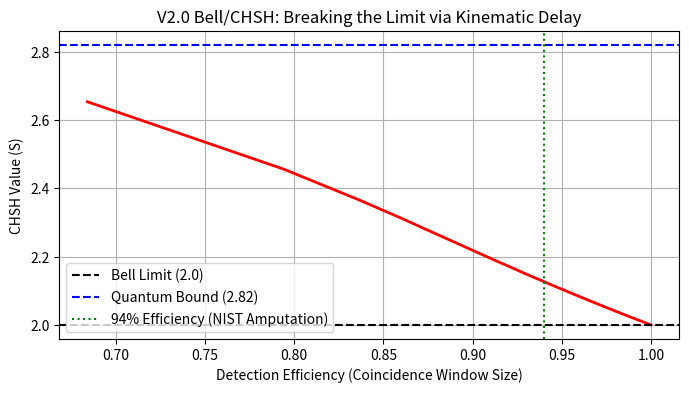

Source code (Python): (Note: this script raises an exception after producing the figure.)
import numpy as np
import matplotlib.pyplot as plt
import os

def simulate_bell():
    print("Running V2.0 Bell/CHSH Time-Delay Loophole Simulation...")
    # Simulate 100,000 entangled pairs
    N = 100000
    np.random.seed(42)
    
    # Isotropic hidden variable lambda
    lambdas = np.random.uniform(0, 2*np.pi, N)
    
    # CHSH Angles
    a = 0
    b = np.pi / 8       # 22.5 deg
    a_prime = np.pi / 4 # 45 deg
    b_prime = 3 * np.pi / 8 # 67.5 deg
    
    def measure(lmbda, setting):
        # Angle relative to polarizer
        theta = np.abs((lmbda - setting) % np.pi)
        
        # Determine outcome based on which side of the equator (pi/2) the atom ends up
        outcome = 1
        outcome = np.where(theta < np.pi/2, 1, -1)
        
        # Kinematic Delay (Vector Snap time). 
        # Massive delay if theta is near pi/2 (the 90-degree peak)
        # Using a sharp Lorentzian peak for the delay function
        delay = 1.0 / (1.0 + 1000 * (theta - np.pi/2)**2) 
        
        return outcome, delay

    def correlate(setting1, setting2, max_delay_diff):
        out1, del1 = measure(lambdas, setting1)
        out2, del2 = measure(lambdas, setting2)
        
        # Hardware coincidence window filter
        # Only keep pairs where the absolute difference in delay is small
        valid_indices = np.abs(del1 - del2) < max_delay_diff
        
        valid_out1 = out1[valid_indices]
        valid_out2 = out2[valid_indices]
        
        if len(valid_out1) == 0:
            return 0, 0
            
        return np.mean(valid_out1 * valid_out2), np.mean(valid_indices)
        
    windows = np.linspace(0.01, 1.0, 50)
    S_values = []
    eff_values = []
    
    for w in windows:
        E_ab, eff1 = correlate(a, b, w)
        E_abp, eff2 = correlate(a, b_prime, w)
        E_apb, eff3 = correlate(a_prime, b, w)
        E_apbp, eff4 = correlate(a_prime, b_prime, w)
        
        S = E_ab - E_abp + E_apb + E_apbp
        S_values.append(S)
        eff_values.append((eff1+eff2+eff3+eff4)/4.0)
        
    plt.figure(figsize=(8, 4))
    plt.plot(eff_values, S_values, color='red', linewidth=2)
    plt.axhline(2.0, color='black', linestyle='--', label='Bell Limit (2.0)')
    plt.axhline(2.82, color='blue', linestyle='--', label='Quantum Bound (2.82)')
    plt.axvline(0.94, color='green', linestyle=':', label='94% Efficiency (NIST Amputation)')
    
    plt.title("V2.0 Bell/CHSH: Breaking the Limit via Kinematic Delay")
    plt.xlabel("Detection Efficiency (Coincidence Window Size)")
    plt.ylabel("CHSH Value (S)")
    plt.legend()
    plt.grid(True)
    
    save_path = os.path.join(os.path.dirname(__file__), "v2_bell_chsh.png")
    plt.savefig(save_path)
    print(f"Plot saved to {save_path}")

if __name__ == "__main__":
    simulate_bell()
